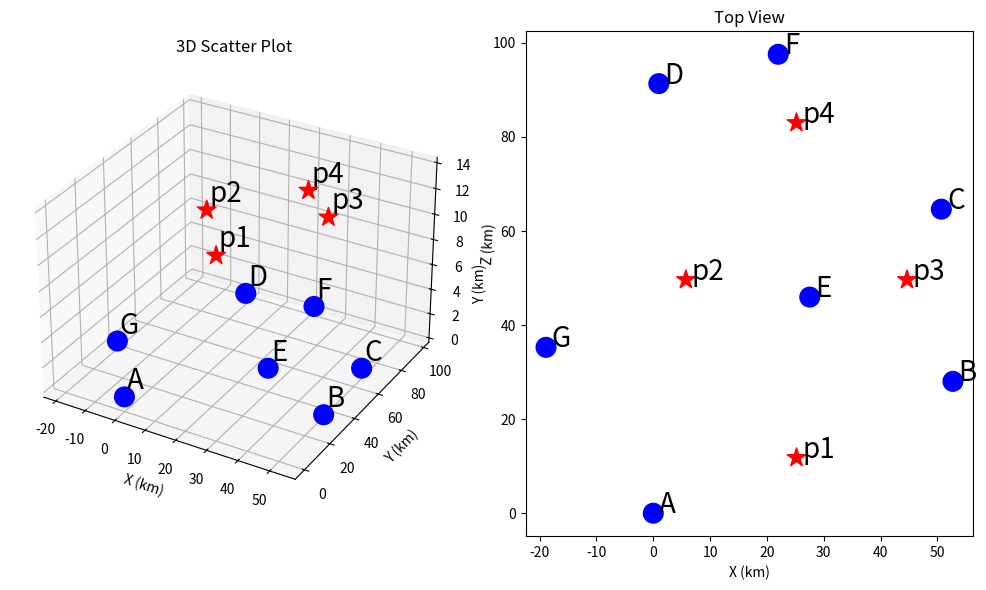

Reproduce this figure in Python.
import matplotlib.pyplot as plt
from mpl_toolkits.mplot3d import Axes3D

# 点的信息
points = {
'A': (0, 0, 0.824,                 'b'),
'B': (52.73877, 28.03828, 0.727,   'b'),
'C': (50.69538, 64.64380, 0.742,   'b'),
'D': (0.97304, 91.34692, 0.850,    'b'),
'E': (27.53703, 45.95162, 0.786,   'b'),
'F': (21.99070, 97.57765, 0.678,   'b'),
'G': (-18.87698, 35.27037, 0.575,  'b'),
'p1':(25.20188, 11.7937, 12.5139,    'r'),
'p2':(5.741, 49.6232, 11.4796,       'r'),
'p3':(44.662257, 49.62316, 13.46793, 'r'),
'p4':(25.201587, 83.0019,11.5288,    'r'),
}
points1 = {
'A': (0, 0, 0.824,                 'b'),
'B': (52.73877, 28.03828, 0.727,   'b'),
'C': (50.69538, 64.64380, 0.742,   'b'),
'D': (0.97304, 91.34692, 0.850,    'b'),
'E': (27.53703, 45.95162, 0.786,   'b'),
'F': (21.99070, 97.57765, 0.678,   'b'),
'G': (-18.87698, 35.27037, 0.575,  'b'),

}
points2 = {

'p1':(25.20188, 11.7937, 12.5139,    'r'),
'p2':(5.741, 49.6232, 11.4796,       'r'),
'p3':(44.662257, 49.62316, 13.46793, 'r'),
'p4':(25.201587, 83.0019,11.5288,    'r'),
}

fig = plt.figure(figsize=(10, 6))
ax = fig.add_subplot(121, projection='3d')

ax1 = fig.add_subplot(122)

x_values = []
y_values = []
z_values = []
colors = []
def draw2D(points, mk):
    # 提取点的坐标和颜色
    x_values = [point[0] for point in points.values()]
    y_values = [point[1] for point in points.values()]
    z_values = [point[2] for point in points.values()]
    colors = [point[3] for point in points.values()]
    
    # marker = [point[4] for point in points.values()]

    # 绘制三维散点图

    ax.scatter(x_values, y_values, z_values, c=colors, marker=mk,s=200, alpha=1)
    ax1.scatter(x_values, y_values, c=colors, marker=mk,s=200, alpha=1)

draw2D(points1, 'o')
draw2D(points2, '*')

# 添加标签
for label, (x, y, z, _) in points.items():
    ax.text(x+0.6, y+0.6, z+0.6, label, fontsize=20)

ax.set_xlabel('X (km)')
ax.set_ylabel('Y (km)')
ax.set_zlabel('Z (km)')
ax.set_title('3D Scatter Plot')

# 绘制二维俯视图


# 添加标签
for label, (x, y, _, _) in points.items():
    ax1.text(x+1, y, label, fontsize=20)

ax1.set_xlabel('X (km)')
ax1.set_ylabel('Y (km)')
ax1.set_title('Top View')

plt.tight_layout()
plt.show()